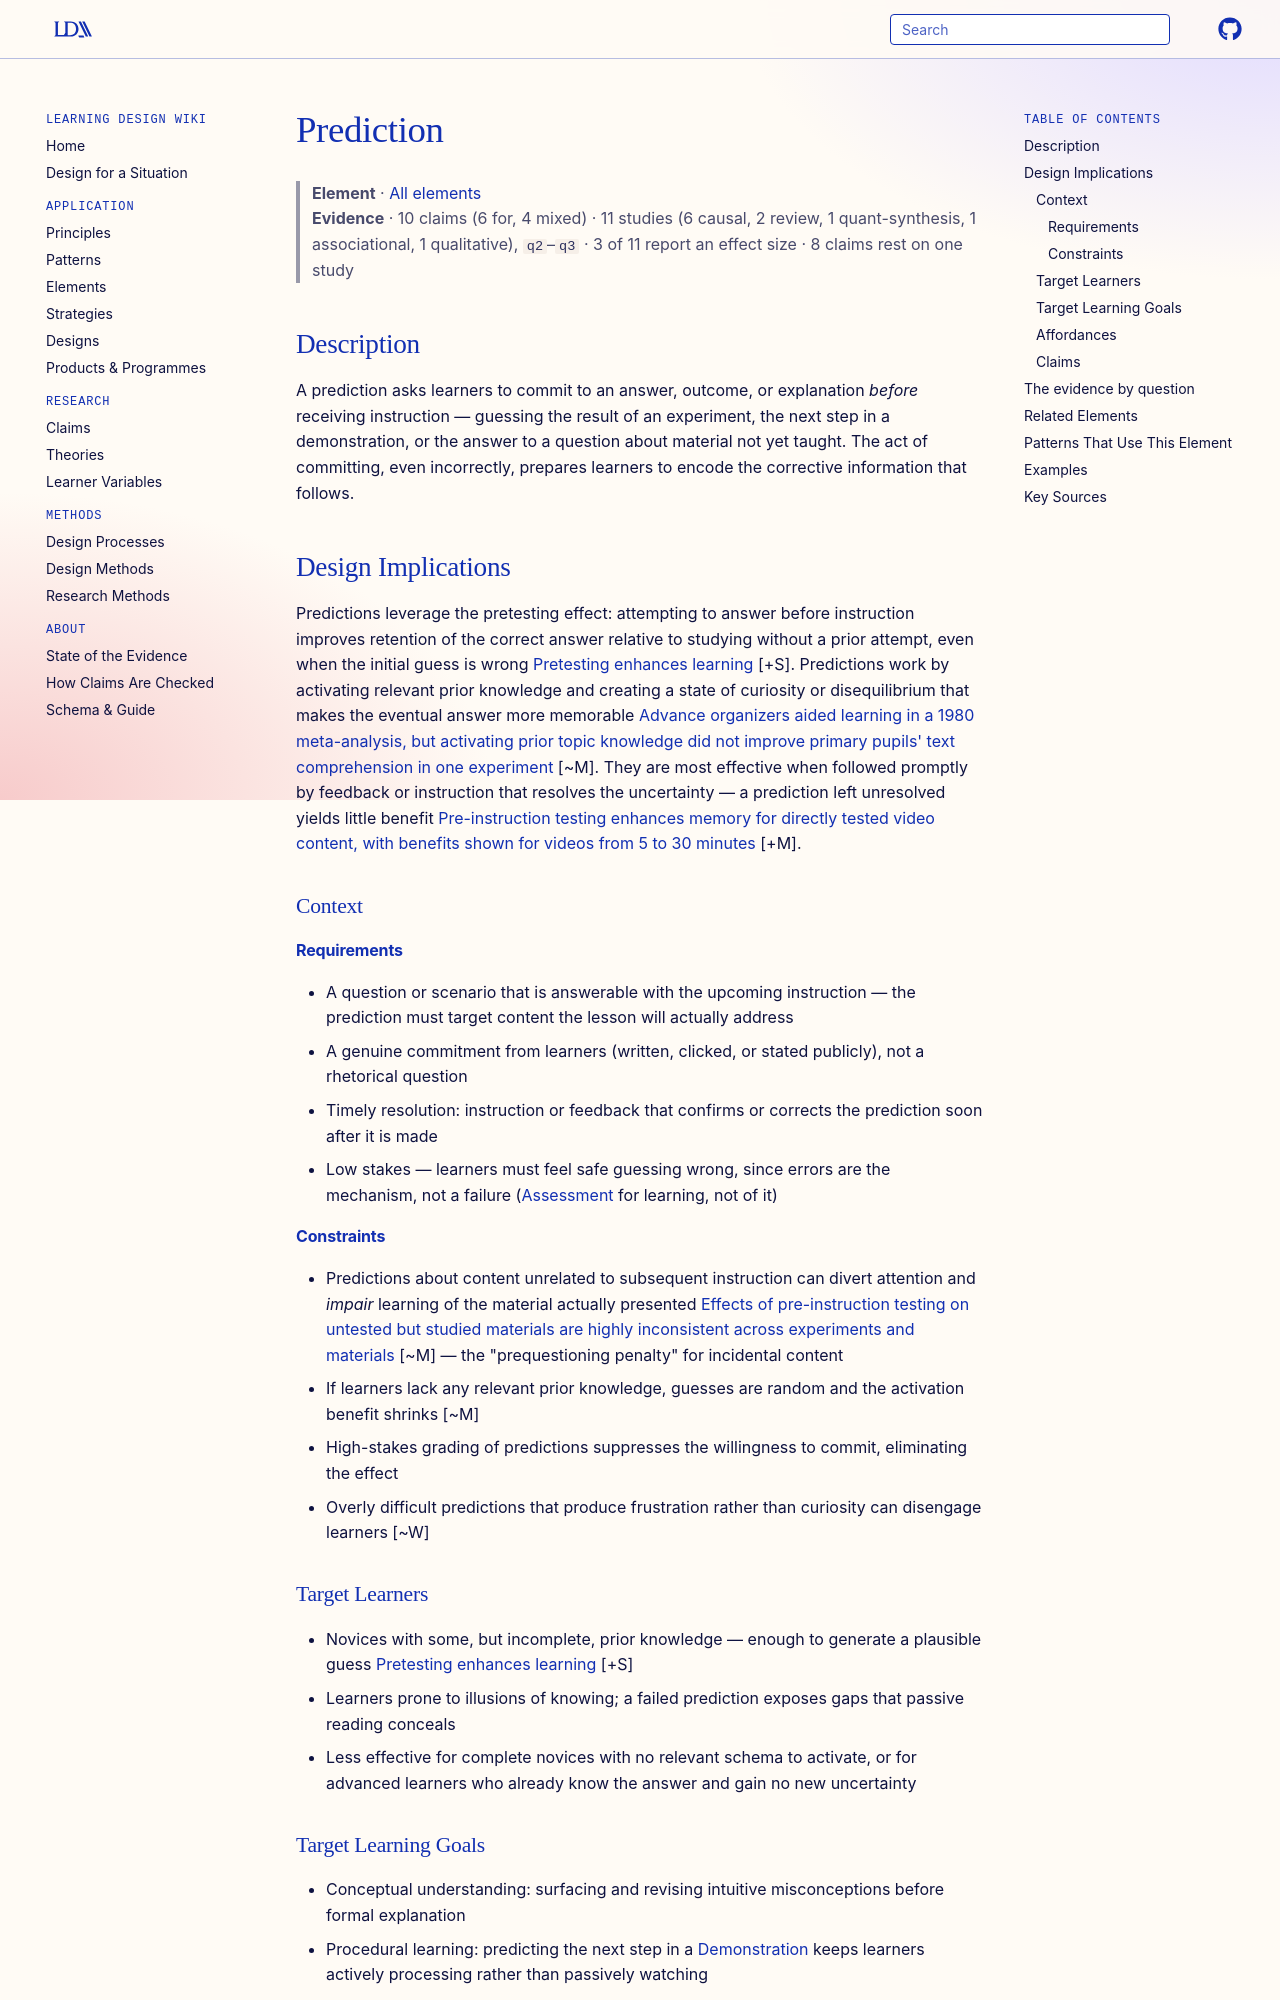

repository: Learning-Design-Alliance/learning-wiki · page: elements/prediction/index.html · generator: mkdocs

---
type: element
id: prediction
title: Prediction
description: A prediction asks learners to commit to an answer or outcome before instruction, activating prior knowledge and creating a gap that subsequent teaching resolves.
canonical: true
status: review
generated:
  by: "claude/unspecified"
  at: 2026-08-29
---

# Prediction

> **Element** · [All elements](index.md)
> **Evidence** · 10 claims (6 for, 4 mixed) · 11 studies (6 causal, 2 review, 1 quant-synthesis, 1 associational, 1 qualitative), `q2`–`q3` · 3 of 11 report an effect size · 8 claims rest on one study

## Description
A prediction asks learners to commit to an answer, outcome, or explanation *before* receiving instruction — guessing the result of an experiment, the next step in a demonstration, or the answer to a question about material not yet taught. The act of committing, even incorrectly, prepares learners to encode the corrective information that follows.

## Design Implications

Predictions leverage the pretesting effect: attempting to answer before instruction improves retention of the correct answer relative to studying without a prior attempt, even when the initial guess is wrong [Pretesting enhances learning](../claims/pretesting-enhances-learning.md) [+S]. Predictions work by activating relevant prior knowledge and creating a state of curiosity or disequilibrium that makes the eventual answer more memorable [Advance organizers aided learning in a 1980 meta-analysis, but activating prior topic knowledge did not improve primary pupils' text comprehension in one experiment](../claims/activation-improves-learning.md) [~M]. They are most effective when followed promptly by feedback or instruction that resolves the uncertainty — a prediction left unresolved yields little benefit [Pre-instruction testing enhances memory for directly tested video content, with benefits shown for videos from 5 to 30 minutes](../claims/pretesting-enhances-memory-tested-video.md) [+M].

### Context
#### Requirements
- A question or scenario that is answerable with the upcoming instruction — the prediction must target content the lesson will actually address
- A genuine commitment from learners (written, clicked, or stated publicly), not a rhetorical question
- Timely resolution: instruction or feedback that confirms or corrects the prediction soon after it is made
- Low stakes — learners must feel safe guessing wrong, since errors are the mechanism, not a failure ([Assessment](assessment.md) for learning, not of it)

#### Constraints
- Predictions about content unrelated to subsequent instruction can divert attention and *impair* learning of the material actually presented [Effects of pre-instruction testing on untested but studied materials are highly inconsistent across experiments and materials](../claims/pretesting-untested-materials-inconsistent.md) [~M] — the "prequestioning penalty" for incidental content
- If learners lack any relevant prior knowledge, guesses are random and the activation benefit shrinks [~M]
- High-stakes grading of predictions suppresses the willingness to commit, eliminating the effect
- Overly difficult predictions that produce frustration rather than curiosity can disengage learners [~W]

### Target Learners
- Novices with some, but incomplete, prior knowledge — enough to generate a plausible guess [Pretesting enhances learning](../claims/pretesting-enhances-learning.md) [+S]
- Learners prone to illusions of knowing; a failed prediction exposes gaps that passive reading conceals
- Less effective for complete novices with no relevant schema to activate, or for advanced learners who already know the answer and gain no new uncertainty

### Target Learning Goals
- Conceptual understanding: surfacing and revising intuitive misconceptions before formal explanation
- Procedural learning: predicting the next step in a [Demonstration](demonstration.md) keeps learners actively processing rather than passively watching
- Scientific reasoning: hypothesis generation and evidence-based revision of expectations
